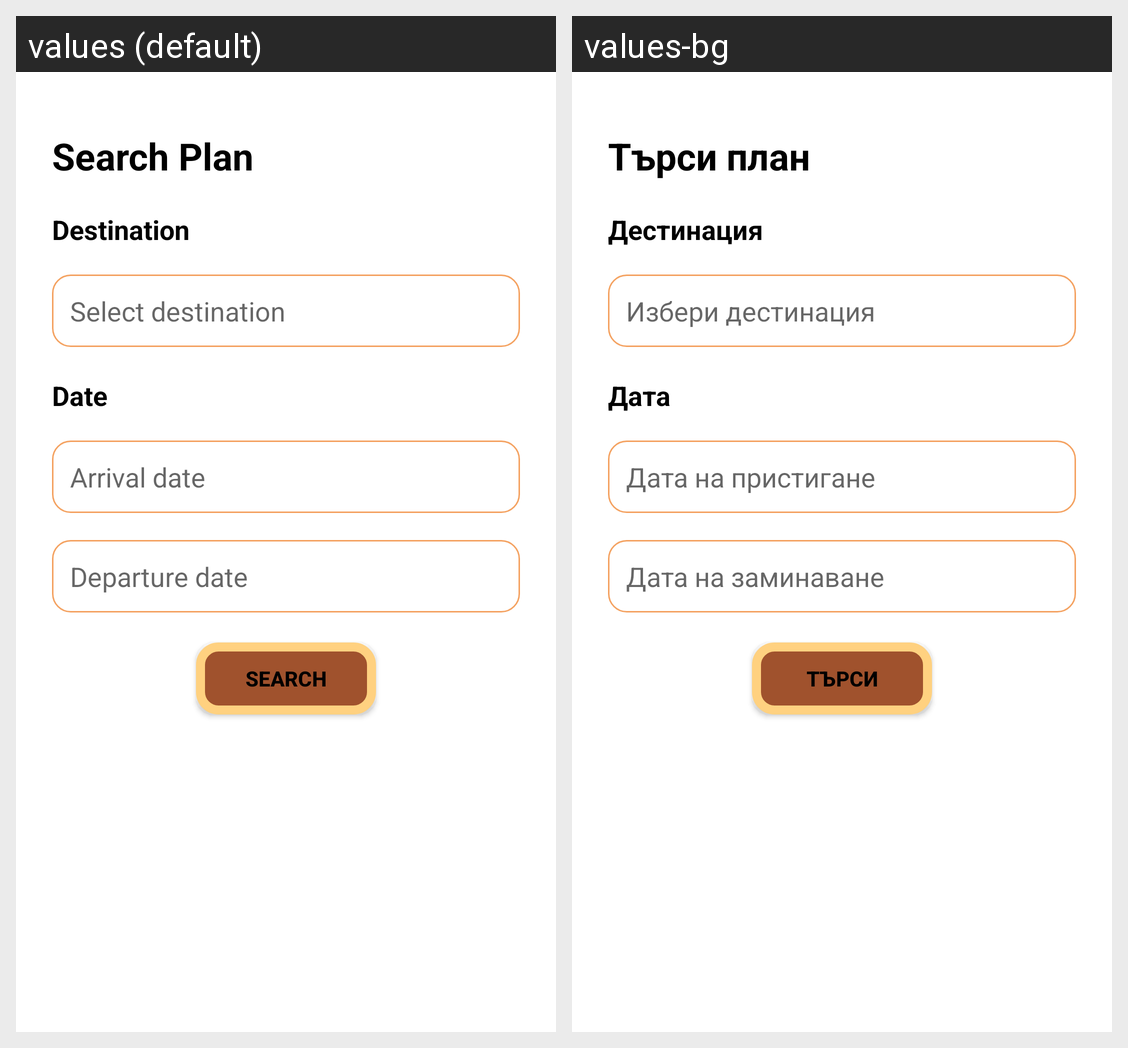

The same Android screen rendered under two of its app's locales, left to right. List the strings drawn on it with the default value and each locale's translation.
Android screen res/layout/fragment_search_trips.xml rendered under 2 locales, left to right: values (default), values-bg. Device: Nexus 5 (rendered at 1080×1920; each locale shown at half size, 540×960, under a caption strip naming it); theme Theme.PMU.
Strings drawn on this screen, with the default value and each locale's value (text and hints the layout hard-codes, and strings that could not be matched under every locale, appear in the picture but are not listed):

search_plan
  values: Search Plan
  values-bg: Търси план

destination
  values: Destination
  values-bg: Дестинация

select_destination
  values: Select destination
  values-bg: Избери дестинация

date
  values: Date
  values-bg: Дата

arrival_date
  values: Arrival date
  values-bg: Дата на пристигане

departure_date
  values: Departure date
  values-bg: Дата на заминаване

search
  values: Search
  values-bg: Търси
